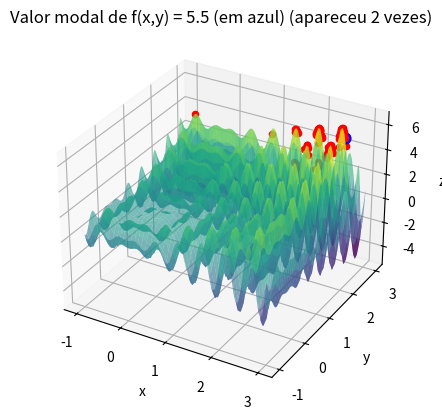

The matplotlib source for this figure:
import numpy as np
import matplotlib.pyplot as plt
from collections import Counter

def f(x, y):
    return x * np.sin(4 * np.pi * x) - y * np.sin(4 * np.pi * y + np.pi) + 1

fig = plt.figure()
fg = fig.add_subplot(111, projection='3d')

x_values = np.linspace(-1, 3, 100)
y_values = np.linspace(-1, 3, 100)
Graphx, graphy = np.meshgrid(x_values, y_values)

fg.plot_surface(Graphx, graphy, f(Graphx, graphy), cmap='viridis', alpha=0.6)

max_it = 10000  
max_viz = 200   
num_runs = 100
f_opt_values = []
x_opt_values = []

for run in range(num_runs):
    x_opt = np.random.uniform(low=-1, high=3, size=2)
    f_opt = f(x_opt[0], x_opt[1])  
    melhoria = True
    i = 0
    valores = [f_opt]
    
    while i < max_it and melhoria:
        melhoria = False
        for j in range(max_viz):
            x_cand = np.clip(np.random.uniform(low=-1, high=3, size=2), -1, 3)
            f_cand = f(x_cand[0], x_cand[1])
            if f_cand > f_opt:
                x_opt = x_cand
                f_opt = f_cand
                valores.append(f_opt)
                melhoria = True
                break
        i += 1

    fg.scatter(x_opt[0], x_opt[1], f_opt, color='r', s = 20)
    f_opt_values.append(round(f_opt, 3))
    x_opt_values.append(x_opt)

modal_f_opt, modal_count = Counter(f_opt_values).most_common(1)[0]

for i in range(len(f_opt_values)):
    if f_opt_values[i] == modal_f_opt:
        modal_x_opt = x_opt_values[i][0]
        modal_y_opt = x_opt_values[i][1]
        break


fg.scatter(modal_x_opt, modal_y_opt, modal_f_opt, color='b', s=60)
fg.set_xlabel('x')
fg.set_ylabel('y')
fg.set_zlabel('z')
fg.set_title(f'Valor modal de f(x,y) = {modal_f_opt} (em azul) (apareceu {modal_count} vezes)')

plt.show()
